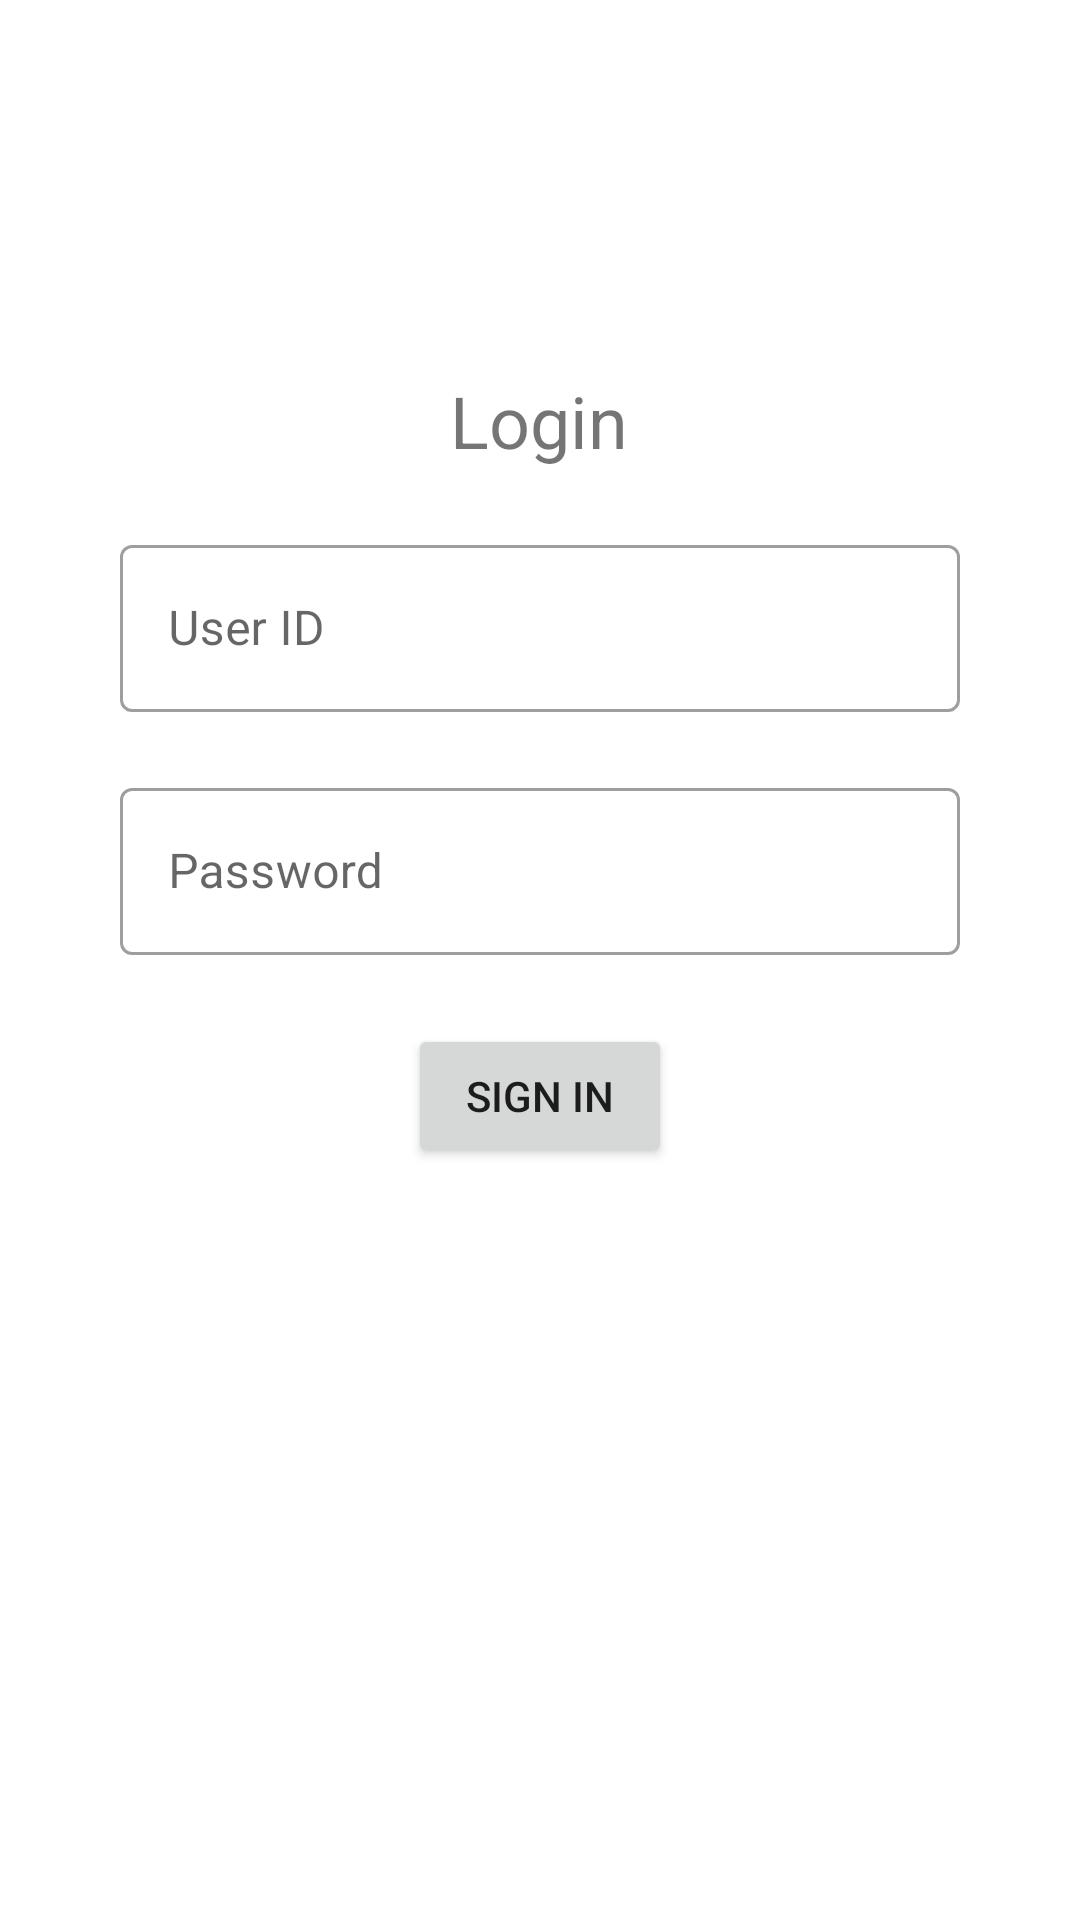

The Android layout XML behind this screen, and the referenced resources:
<!-- AndroidManifest.xml: application theme Theme.PDDetectV1 -->
<!-- res/layout/activity_login.xml -->
<?xml version="1.0" encoding="utf-8"?>
<androidx.constraintlayout.widget.ConstraintLayout xmlns:android="http://schemas.android.com/apk/res/android"
    xmlns:app="http://schemas.android.com/apk/res-auto"
    xmlns:tools="http://schemas.android.com/tools"
    android:layout_width="match_parent"
    android:paddingLeft="40dp"
    android:paddingRight="40dp"
    android:layout_height="match_parent"
    tools:context=".login">

    <TextView
        android:id="@+id/textView"
        android:layout_width="wrap_content"
        android:layout_height="wrap_content"
        android:layout_marginTop="124dp"
        android:text="Login"
        android:textSize="24sp"
        app:layout_constraintEnd_toEndOf="parent"
        app:layout_constraintHorizontal_bias="0.498"
        app:layout_constraintStart_toStartOf="parent"
        app:layout_constraintTop_toTopOf="parent" />

    <LinearLayout
        android:layout_width="match_parent"
        android:layout_height="wrap_content"
        android:layout_marginTop="20dp"
        app:layout_constraintEnd_toEndOf="parent"
        android:id="@+id/layout1"
        app:layout_constraintStart_toStartOf="parent"
        app:layout_constraintTop_toBottomOf="@+id/textView">

        <com.google.android.material.textfield.TextInputLayout
            style="@style/Widget.MaterialComponents.TextInputLayout.OutlinedBox"
            android:layout_width="match_parent"

            android:layout_height="wrap_content"
            android:hint="User ID">

            <com.google.android.material.textfield.TextInputEditText
                android:id="@+id/userid"
                android:layout_width="match_parent"
                android:layout_height="wrap_content"
                android:inputType="text" />

        </com.google.android.material.textfield.TextInputLayout>

    </LinearLayout>

    <LinearLayout
        android:id="@+id/linearLayout"
        android:layout_width="match_parent"
        android:layout_height="wrap_content"
        android:layout_marginTop="20dp"

        app:layout_constraintEnd_toEndOf="parent"
        app:layout_constraintStart_toStartOf="parent"
        app:layout_constraintTop_toBottomOf="@+id/layout1">

        <com.google.android.material.textfield.TextInputLayout
            style="@style/Widget.MaterialComponents.TextInputLayout.OutlinedBox"
            android:layout_width="match_parent"

            android:layout_height="wrap_content"
            android:hint="Password">

            <com.google.android.material.textfield.TextInputEditText
                android:id="@+id/pswd"
                android:layout_width="match_parent"
                android:layout_height="wrap_content"
                android:inputType="text" />

        </com.google.android.material.textfield.TextInputLayout>

    </LinearLayout>

    <Button
        android:id="@+id/button"
        android:layout_width="wrap_content"
        android:layout_height="wrap_content"
        android:layout_marginBottom="228dp"
        android:text="sign in"
        app:layout_constraintBottom_toBottomOf="parent"
        app:layout_constraintEnd_toEndOf="parent"
        app:layout_constraintStart_toStartOf="parent"
        app:layout_constraintTop_toBottomOf="@+id/linearLayout" />
</androidx.constraintlayout.widget.ConstraintLayout>
<!-- resources referenced by this layout -->
<resources>
  <style name="Theme.PDDetectV1" parent="Theme.MaterialComponents.DayNight.DarkActionBar">
          
          <item name="colorPrimary">@color/purple_500</item>
          <item name="colorPrimaryVariant">@color/purple_700</item>
          <item name="colorOnPrimary">@color/white</item>
          
          <item name="colorSecondary">@color/teal_200</item>
          <item name="colorSecondaryVariant">@color/teal_700</item>
          <item name="colorOnSecondary">@color/black</item>
          
          <item name="android:statusBarColor" tools:targetApi="l">?attr/colorPrimaryVariant</item>
          
      </style>
  <!-- not gathered from this repository: default colours our renderer supplied (Android Studio template values) -->
  <color name="purple_500">#FF6200EE</color>
  <color name="purple_700">#FF3700B3</color>
  <color name="teal_200">#FF03DAC5</color>
  <color name="teal_700">#FF018786</color>
  <color name="black">#FF000000</color>
  <color name="white">#FFFFFFFF</color>
</resources>
